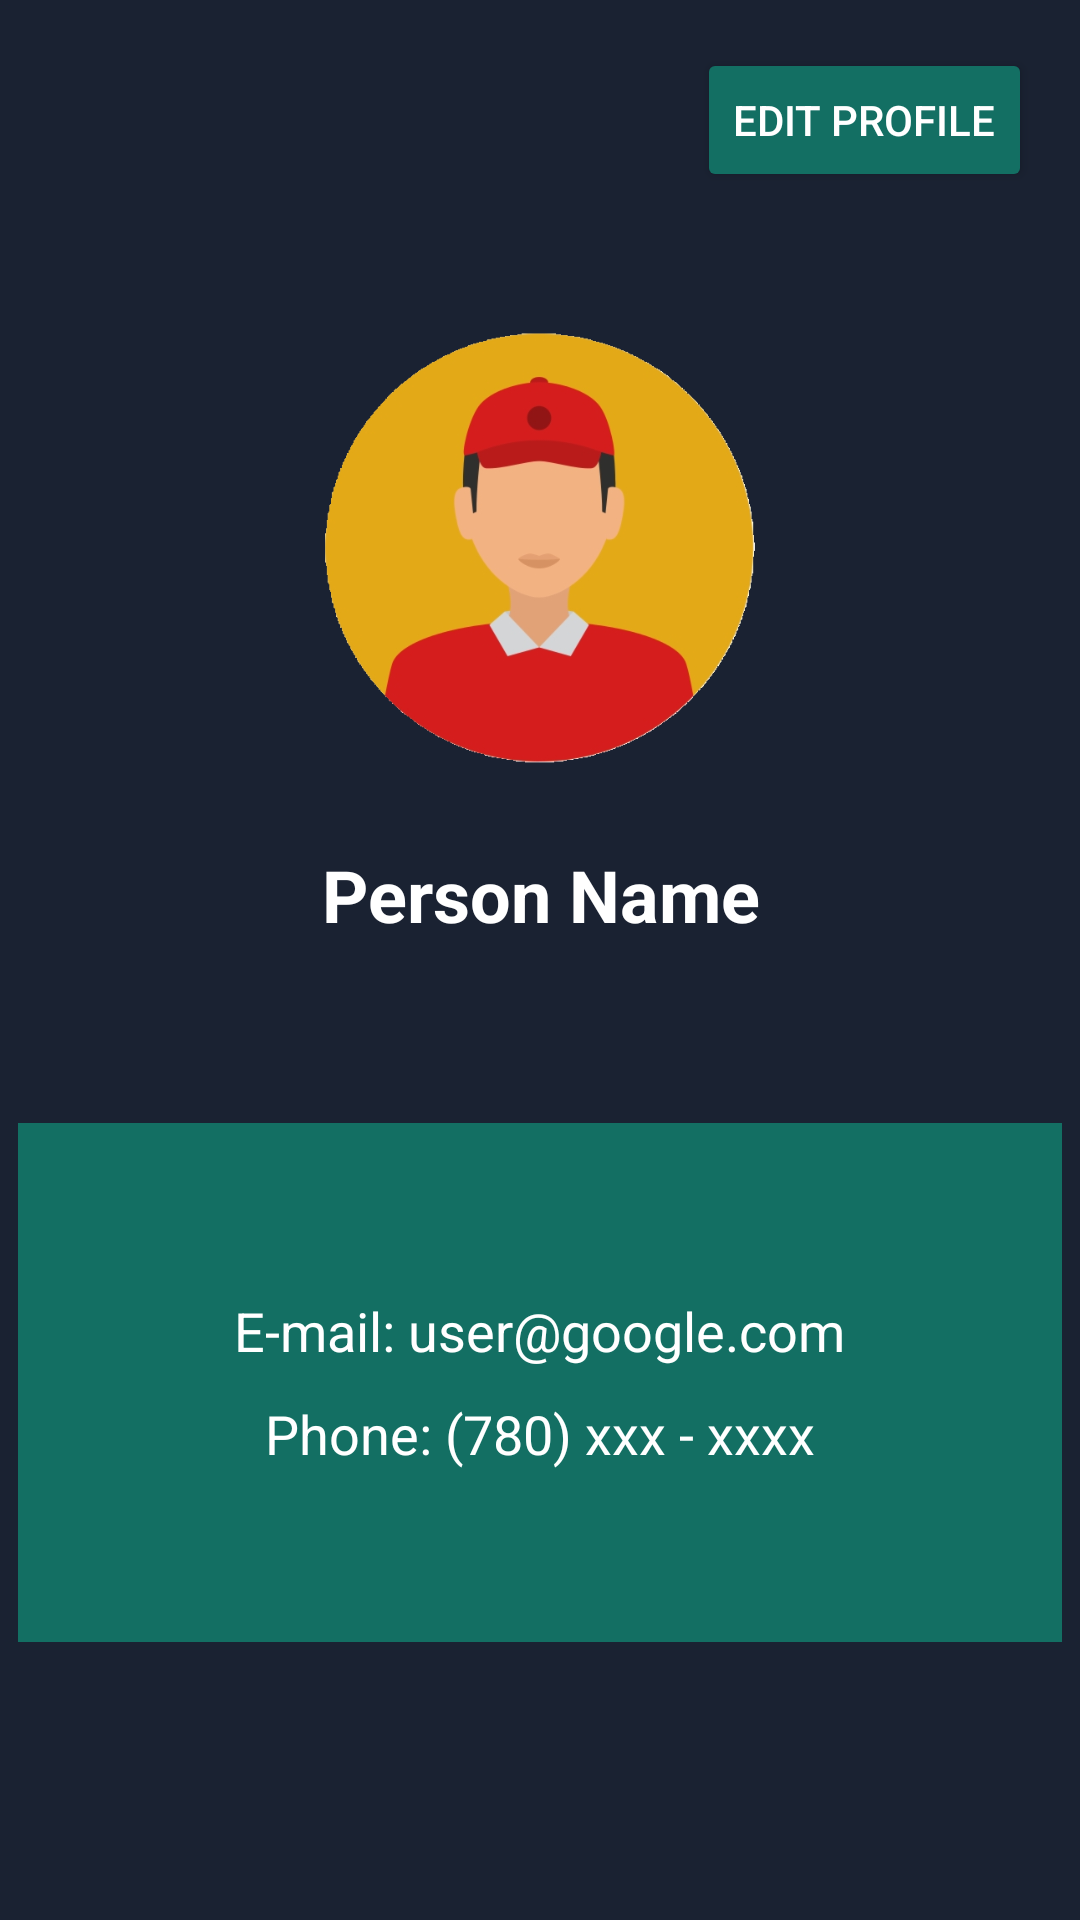

Layout XML and referenced resources for this Android screen:
<!-- AndroidManifest.xml: application theme Theme.Hive -->
<!-- res/layout/activity_profile.xml -->
<?xml version="1.0" encoding="utf-8"?>
<RelativeLayout xmlns:android="http://schemas.android.com/apk/res/android"
    xmlns:tools="http://schemas.android.com/tools"
    android:layout_width="match_parent"
    android:layout_height="match_parent"
    xmlns:app="http://schemas.android.com/apk/res-auto"
    android:background="#1A2232"
    tools:context=".Views.ProfileActivity"
    tools:ignore="ExtraText">


    <ImageView
        android:id="@+id/backArrow"
        android:layout_width="32dp"
        android:layout_height="32dp"
        android:layout_marginStart="16dp"
        android:layout_marginTop="16dp"
        android:layout_alignParentStart="true"
        android:layout_alignParentTop="true"
        app:srcCompat="@drawable/ic_back_arrow"
        android:contentDescription="Back Arrow" />


    <ImageView
        android:id="@+id/imageViewProfileImage"
        android:layout_width="165dp"
        android:layout_height="165dp"
        android:layout_centerHorizontal="true"
        android:layout_marginTop="100dp"
        android:gravity="center"
        android:scaleType="centerCrop"
        android:src="@drawable/ic_profile" />


    <TextView
        android:id="@+id/personName"
        android:layout_width="wrap_content"
        android:layout_height="wrap_content"
        android:layout_below="@+id/imageViewProfileImage"
        android:layout_centerHorizontal="true"
        android:layout_marginTop="17dp"
        android:gravity="center"
        android:text="Person Name"
        android:textColor="#FFFFFF"
        android:textSize="24sp"
        android:textStyle="bold" />


    <LinearLayout
        android:layout_width="348dp"
        android:layout_height="173dp"
        android:layout_below="@+id/personName"
        android:layout_centerHorizontal="true"
        android:layout_marginTop="60dp"
        android:background="#136F63"
        android:gravity="center"
        android:orientation="vertical"
        android:padding="16dp">

        <TextView
            android:id="@+id/emailLabel"
            android:layout_width="wrap_content"
            android:layout_height="wrap_content"
            android:gravity="center"
            android:text="E-mail: user@google.com"
            android:textColor="#FFFFFF"
            android:textSize="18sp" />

        <TextView
            android:id="@+id/phoneLabel"
            android:layout_width="wrap_content"
            android:layout_height="wrap_content"
            android:layout_marginTop="10dp"
            android:gravity="center"
            android:text="Phone: (780) xxx - xxxx"
            android:textColor="#FFFFFF"
            android:textSize="18sp" />
    </LinearLayout>


    <Button
        android:id="@+id/editProfileButton"
        android:layout_width="wrap_content"
        android:layout_height="wrap_content"
        android:layout_alignParentEnd="true"
        android:layout_marginEnd="16dp"
        android:layout_marginTop="16dp"
        android:backgroundTint="#136F63"
        android:text="Edit Profile"
        android:textColor="#FFFFFF" />

</RelativeLayout>
<!-- resources referenced by this layout -->
<resources>
  <!-- drawable ic_profile: png bitmap (drawable, 92001 bytes) -->
  <style name="Theme.Hive" parent="Base.Theme.Hive" />
  <style name="Base.Theme.Hive" parent="Theme.Material3.DayNight.NoActionBar">
          
          
          <item name="android:windowBackground">@color/mainDark</item>
          <item name="android:editTextColor">@android:color/white</item>
          <item name="android:textColorHint">#74ADADAD</item>
      </style>
  <color name="mainDark">#1A2232</color>
</resources>
